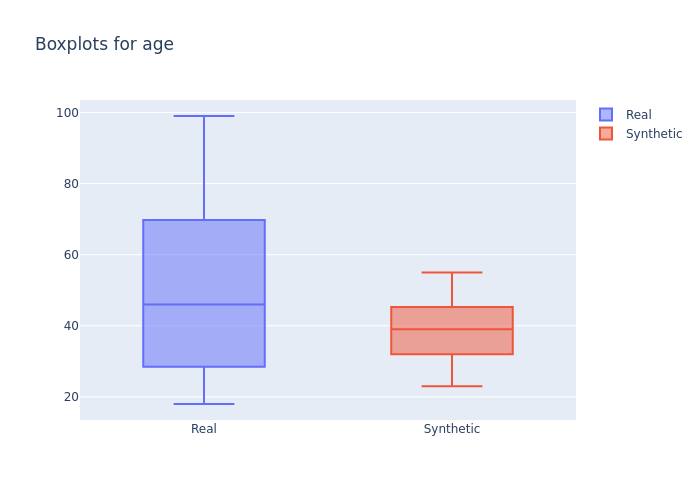

Values plotted in this chart, from the file beside it:
min, 1st_quantile, mean, median, 3rd_quantile, max
18, 32.0, 46.23, 46.0, 60.0, 99
23, 35.0, 38.75, 39.0, 42.0, 55
